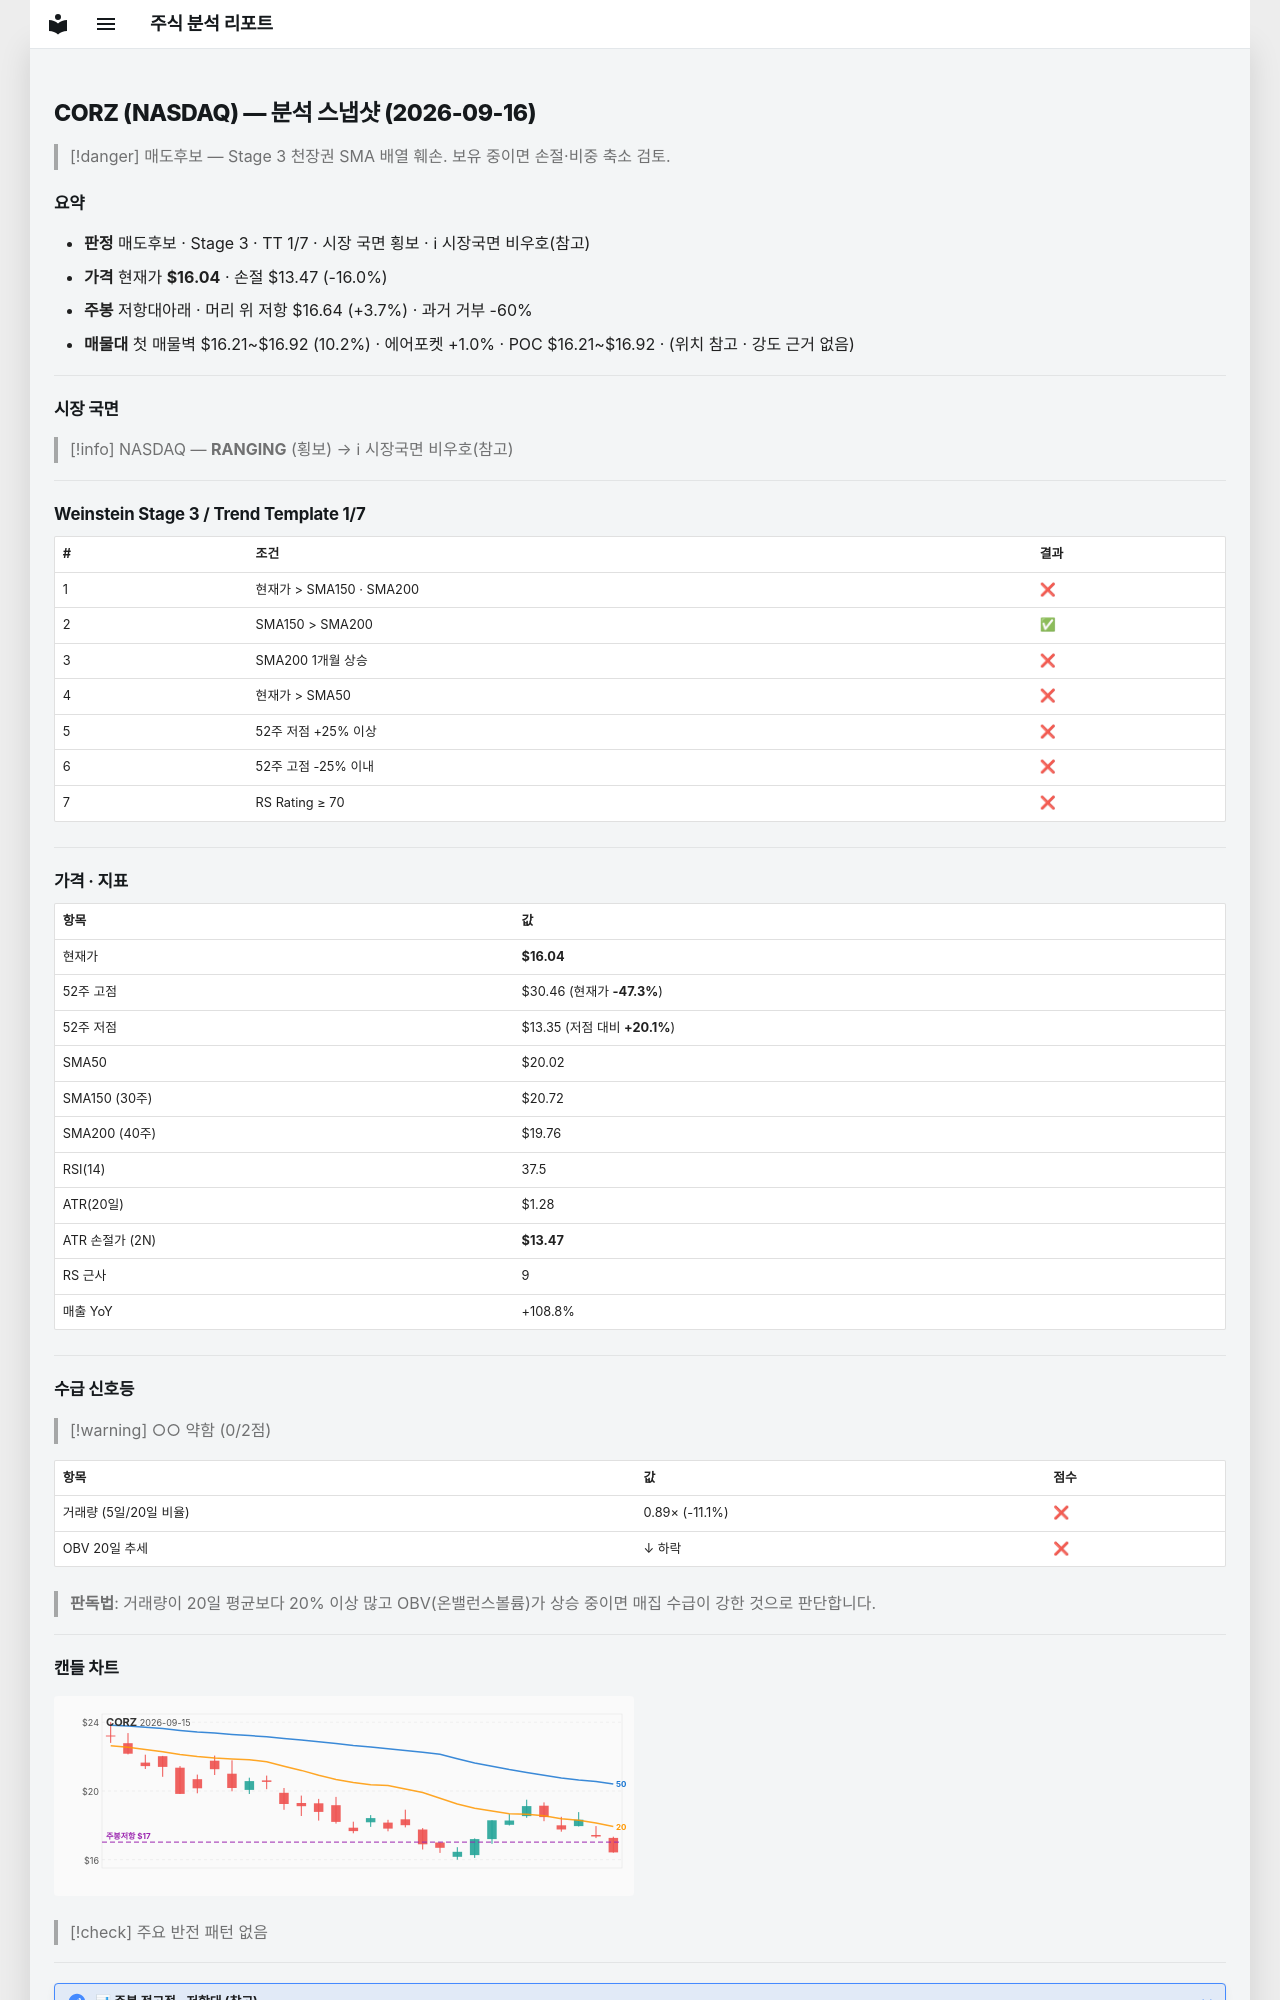

repository: soloandco/stock-reports · page: snapshots/CORZ-2026-09-16/index.html · generator: mkdocs

---
type: analysis-snapshot
title: CORZ 분석 스냅샷
ticker: CORZ
market: NASDAQ
created: 2026-09-16
updated: 2026-09-16
bar-date: 2026-09-15
verdict: 매도후보
real-rr: 0.23
sma50-gap-pct: -19.9
weekly-position: 저항대아래
weekly-overhead-price: 16.64
weekly-overhead-pct: 3.7
stage: 3
trend-template-score: 1
tt-max: 7
price: 16.040000915527344
stop-price: 13.470261906918523
market-regime: RANGING
supply-demand-score: 0/2
supply-demand-label: 약함
status: tracking
tags:
  - stock-agent
  - watchlist
  - CORZ
  - analysis
related:
  - "[[analysis-template]]"
---

# CORZ (NASDAQ) — 분석 스냅샷 (2026-09-16)

> [!danger] 매도후보 — Stage 3 천장권
> SMA 배열 훼손. 보유 중이면 손절·비중 축소 검토.

## 요약

- **판정** 매도후보 · Stage 3 · TT 1/7 · 시장 국면 횡보 · ℹ 시장국면 비우호(참고)
- **가격** 현재가 **$16.04** · 손절 $13.47 (-16.0%)
- **주봉** 저항대아래 · 머리 위 저항 $16.64 (+3.7%) · 과거 거부 -60%
- **매물대** 첫 매물벽 $16.21~$16.92 (10.2%) · 에어포켓 +1.0% · POC $16.21~$16.92 · (위치 참고 · 강도 근거 없음)

---

## 시장 국면

> [!info] NASDAQ — **RANGING** (횡보) → ℹ 시장국면 비우호(참고)

---

## Weinstein Stage 3 / Trend Template 1/7

| # | 조건 | 결과 |
|---|------|------|
| 1 | 현재가 > SMA150 · SMA200 | ❌ |
| 2 | SMA150 > SMA200 | ✅ |
| 3 | SMA200 1개월 상승 | ❌ |
| 4 | 현재가 > SMA50 | ❌ |
| 5 | 52주 저점 +25% 이상 | ❌ |
| 6 | 52주 고점 -25% 이내 | ❌ |
| 7 | RS Rating ≥ 70 | ❌ |

---

## 가격 · 지표

| 항목 | 값 |
|------|---|
| 현재가 | **$16.04** |
| 52주 고점 | $30.46 (현재가 **-47.3%**) |
| 52주 저점 | $13.35 (저점 대비 **+20.1%**) |
| SMA50 | $20.02 |
| SMA150 (30주) | $20.72 |
| SMA200 (40주) | $19.76 |
| RSI(14) | 37.5 |
| ATR(20일) | $1.28 |
| ATR 손절가 (2N) | **$13.47** |
| RS 근사 | 9 |
| 매출 YoY | +108.8% |

---
## 수급 신호등

> [!warning] ○○ 약함 (0/2점)

| 항목 | 값 | 점수 |
|------|------|------|
| 거래량 (5일/20일 비율) | 0.89× (-11.1%) | ❌ |
| OBV 20일 추세 | ↓ 하락 | ❌ |

> **판독법**: 거래량이 20일 평균보다 20% 이상 많고 OBV(온밸런스볼륨)가 상승 중이면 매집 수급이 강한 것으로 판단합니다.

---
